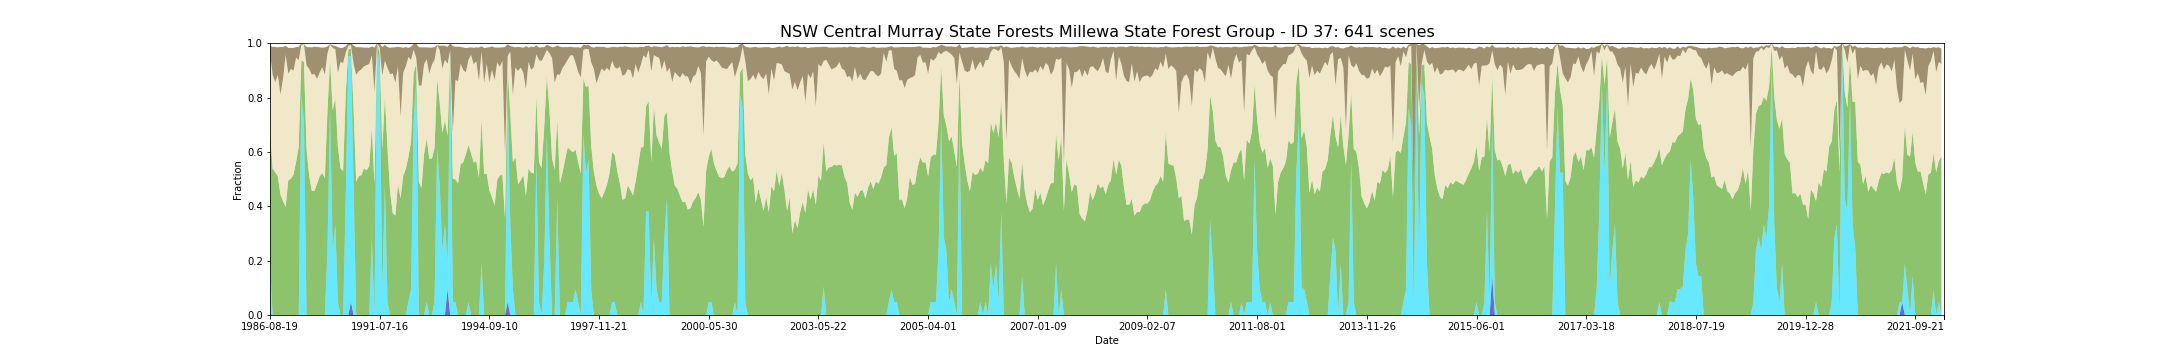

Source data for this figure (header and first rows):
feature_id, water, wet, bs, pv, npv, pc_missing, date, s3_csv_path, display_time
37, 0.0, 0.1905, 0.02381, 0.4924, 0.2829, 0.0, 1986-08-19T23:30:42Z, s3://dea-public-data-dev/projects/WIT/Ra…, 1986-08-19
37, 0.0, 0.0, 0.1024, 0.5381, 0.3462, 0.0, 1987-09-23T23:36:17Z, s3://dea-public-data-dev/projects/WIT/Ra…, 1987-09-23
37, 0.0, 0.0, 0.1295, 0.5252, 0.331, 0.0, 1987-10-09T23:36:36Z, s3://dea-public-data-dev/projects/WIT/Ra…, 1987-10-09
37, 0.0, 0.0, 0.1019, 0.5095, 0.3733, 0.0, 1987-10-25T23:36:51Z, s3://dea-public-data-dev/projects/WIT/Ra…, 1987-10-25
37, 0.0, 0.0, 0.1743, 0.4424, 0.3695, 0.0, 1987-11-26T23:37:31Z, s3://dea-public-data-dev/projects/WIT/Ra…, 1987-11-26
37, 0.0, 0.0, 0.1152, 0.4186, 0.4514, 0.0, 1987-12-12T23:37:44Z, s3://dea-public-data-dev/projects/WIT/Ra…, 1987-12-12
37, 0.0, 0.0, 0.03286, 0.3981, 0.5595, 0.0, 1987-12-28T23:38:00Z, s3://dea-public-data-dev/projects/WIT/Ra…, 1987-12-28
37, 0.0, 0.0, 0.09476, 0.4952, 0.3929, 0.0, 1988-02-14T23:38:51Z, s3://dea-public-data-dev/projects/WIT/Ra…, 1988-02-14
37, 0.0, 0.0, 0.07762, 0.501, 0.4043, 0.0, 1988-03-01T23:39:01Z, s3://dea-public-data-dev/projects/WIT/Ra…, 1988-03-01
37, 0.0, 0.0, 0.08381, 0.5162, 0.3829, 0.0, 1988-03-17T23:39:10Z, s3://dea-public-data-dev/projects/WIT/Ra…, 1988-03-17
37, 0.0, 0.0, 0.0381, 0.5643, 0.3829, 0.0, 1988-04-02T23:39:17Z, s3://dea-public-data-dev/projects/WIT/Ra…, 1988-04-02
37, 0.0, 0.0, 0.04952, 0.6186, 0.319, 0.0, 1988-04-18T23:39:22Z, s3://dea-public-data-dev/projects/WIT/Ra…, 1988-04-18
37, 0.0, 0.8095, 0.004286, 0.1281, 0.05619, 0.0, 1988-06-21T23:39:50Z, s3://dea-public-data-dev/projects/WIT/Ra…, 1988-06-21
37, 0.0, 0.7143, 0.0, 0.2167, 0.06619, 0.0, 1988-08-08T23:39:56Z, s3://dea-public-data-dev/projects/WIT/Ra…, 1988-08-08
37, 0.0, 0.0, 0.06762, 0.6095, 0.3086, 0.0, 1988-09-25T23:39:54Z, s3://dea-public-data-dev/projects/WIT/Ra…, 1988-09-25
37, 0.0, 0.0, 0.08, 0.5124, 0.3933, 0.0, 1988-10-27T23:39:47Z, s3://dea-public-data-dev/projects/WIT/Ra…, 1988-10-27
37, 0.0, 0.0, 0.1, 0.4571, 0.4271, 0.0, 1988-11-12T23:39:49Z, s3://dea-public-data-dev/projects/WIT/Ra…, 1988-11-12
37, 0.0, 0.0, 0.1, 0.4567, 0.4305, 0.0, 1988-12-14T23:39:35Z, s3://dea-public-data-dev/projects/WIT/Ra…, 1988-12-14
37, 0.0, 0.0, 0.1176, 0.4824, 0.3862, 0.0, 1989-01-15T23:39:21Z, s3://dea-public-data-dev/projects/WIT/Ra…, 1989-01-15
37, 0.0, 0.0, 0.09333, 0.5105, 0.381, 0.0, 1989-01-31T23:39:16Z, s3://dea-public-data-dev/projects/WIT/Ra…, 1989-01-31
37, 0.0, 0.0, 0.0719, 0.5219, 0.39, 0.0, 1989-02-16T23:39:12Z, s3://dea-public-data-dev/projects/WIT/Ra…, 1989-02-16
37, 0.0, 0.0, 0.09905, 0.5048, 0.3805, 0.0, 1989-03-04T23:38:54Z, s3://dea-public-data-dev/projects/WIT/Ra…, 1989-03-04
37, 0.0, 0.2381, 0.02524, 0.5119, 0.2129, 0.0, 1989-05-07T23:37:57Z, s3://dea-public-data-dev/projects/WIT/Ra…, 1989-05-07
37, 0.0, 0.7619, 0.0009524, 0.1762, 0.05762, 0.0, 1989-07-10T23:36:42Z, s3://dea-public-data-dev/projects/WIT/Ra…, 1989-07-10
37, 0.0, 0.2381, 0.009048, 0.5143, 0.2305, 0.0, 1989-07-26T23:36:23Z, s3://dea-public-data-dev/projects/WIT/Ra…, 1989-07-26
37, 0.0, 0.3333, 0.0119, 0.4638, 0.181, 0.0, 1989-08-11T23:36:01Z, s3://dea-public-data-dev/projects/WIT/Ra…, 1989-08-11
37, 0.0, 0.04762, 0.09476, 0.5719, 0.2714, 0.0, 1989-09-28T23:34:57Z, s3://dea-public-data-dev/projects/WIT/Ra…, 1989-09-28
37, 0.0, 0.0, 0.05143, 0.5395, 0.3914, 0.0, 1990-03-07T23:30:01Z, s3://dea-public-data-dev/projects/WIT/Ra…, 1990-03-07
37, 0.0, 0.0, 0.05619, 0.5295, 0.3976, 0.0, 1990-03-23T23:29:29Z, s3://dea-public-data-dev/projects/WIT/Ra…, 1990-03-23
37, 0.0, 0.4286, 0.02381, 0.3852, 0.1519, 0.0, 1990-06-27T23:29:23Z, s3://dea-public-data-dev/projects/WIT/Ra…, 1990-06-27
37, 0.0, 0.9524, 0.008571, 0.02429, 0.01381, 0.0, 1990-08-30T23:29:05Z, s3://dea-public-data-dev/projects/WIT/Ra…, 1990-08-30
37, 0.04762, 0.9048, 0.006667, 0.02762, 0.01286, 0.0, 1990-09-15T23:29:04Z, s3://dea-public-data-dev/projects/WIT/Ra…, 1990-09-15
37, 0.0, 0.4762, 0.0681, 0.2833, 0.1643, 0.0, 1990-10-01T23:28:51Z, s3://dea-public-data-dev/projects/WIT/Ra…, 1990-10-01
37, 0.0, 0.0, 0.1005, 0.49, 0.3943, 0.0, 1990-11-02T23:28:38Z, s3://dea-public-data-dev/projects/WIT/Ra…, 1990-11-02
37, 0.0, 0.0, 0.08857, 0.5114, 0.3857, 0.0, 1990-11-18T23:28:41Z, s3://dea-public-data-dev/projects/WIT/Ra…, 1990-11-18
37, 0.0, 0.0, 0.08095, 0.5148, 0.389, 0.0, 1990-12-04T23:28:26Z, s3://dea-public-data-dev/projects/WIT/Ra…, 1990-12-04
37, 0.0, 0.0, 0.06905, 0.539, 0.3757, 0.0, 1990-12-20T23:28:47Z, s3://dea-public-data-dev/projects/WIT/Ra…, 1990-12-20
37, 0.0, 0.0, 0.06429, 0.5324, 0.3871, 0.0, 1991-02-06T23:29:47Z, s3://dea-public-data-dev/projects/WIT/Ra…, 1991-02-06
37, 0.0, 0.0, 0.06, 0.5481, 0.3752, 0.0, 1991-03-10T23:30:32Z, s3://dea-public-data-dev/projects/WIT/Ra…, 1991-03-10
37, 0.0, 0.2857, 0.03238, 0.4038, 0.2657, 0.0, 1991-05-13T23:31:38Z, s3://dea-public-data-dev/projects/WIT/Ra…, 1991-05-13
37, 0.0, 0.0, 0.162, 0.48, 0.342, 0.04762, 1991-05-29T23:31:53Z, s3://dea-public-data-dev/projects/WIT/Ra…, 1991-05-29
37, 0.0, 1.0, 0.0, 0.0, 0.0, 0.0, 1991-06-30T23:32:23Z, s3://dea-public-data-dev/projects/WIT/Ra…, 1991-06-30
37, 0.0, 0.9048, 0.01571, 0.0581, 0.02048, 0.0, 1991-07-16T23:32:33Z, s3://dea-public-data-dev/projects/WIT/Ra…, 1991-07-16
37, 0.0, 0.09524, 0.1038, 0.5148, 0.2719, 0.0, 1991-09-02T23:32:59Z, s3://dea-public-data-dev/projects/WIT/Ra…, 1991-09-02
37, 0.0, 0.4762, 0.05857, 0.3252, 0.1338, 0.0, 1991-09-18T23:33:10Z, s3://dea-public-data-dev/projects/WIT/Ra…, 1991-09-18
37, 0.0, 0.04762, 0.07667, 0.5662, 0.2952, 0.0, 1991-10-04T23:33:14Z, s3://dea-public-data-dev/projects/WIT/Ra…, 1991-10-04
37, 0.0, 0.0, 0.09714, 0.4514, 0.4348, 0.0, 1991-11-21T23:33:25Z, s3://dea-public-data-dev/projects/WIT/Ra…, 1991-11-21
37, 0.0, 0.0, 0.09524, 0.3743, 0.5148, 0.0, 1991-12-07T23:33:43Z, s3://dea-public-data-dev/projects/WIT/Ra…, 1991-12-07
37, 0.0, 0.0, 0.1311, 0.3658, 0.4884, 0.09524, 1992-01-08T23:33:28Z, s3://dea-public-data-dev/projects/WIT/Ra…, 1992-01-08
37, 0.0, 0.0, 0.07143, 0.4805, 0.4348, 0.0, 1992-01-24T23:33:31Z, s3://dea-public-data-dev/projects/WIT/Ra…, 1992-01-24
37, 0.0, 0.0, 0.2552, 0.429, 0.301, 0.0, 1992-02-09T23:33:25Z, s3://dea-public-data-dev/projects/WIT/Ra…, 1992-02-09
37, 0.0, 0.0, 0.0919, 0.5119, 0.3795, 0.0, 1992-02-25T23:33:26Z, s3://dea-public-data-dev/projects/WIT/Ra…, 1992-02-25
37, 0.0, 0.0, 0.07095, 0.5371, 0.3776, 0.0, 1992-03-12T23:33:24Z, s3://dea-public-data-dev/projects/WIT/Ra…, 1992-03-12
37, 0.0, 0.04762, 0.03381, 0.5343, 0.3671, 0.0, 1992-03-28T23:33:18Z, s3://dea-public-data-dev/projects/WIT/Ra…, 1992-03-28
37, 0.0, 0.09524, 0.0481, 0.5414, 0.3019, 0.0, 1992-07-02T23:32:23Z, s3://dea-public-data-dev/projects/WIT/Ra…, 1992-07-02
37, 0.0, 0.7143, 0.02143, 0.1757, 0.08571, 0.0, 1992-08-19T23:31:42Z, s3://dea-public-data-dev/projects/WIT/Ra…, 1992-08-19
37, 0.0, 0.8571, 0.05286, 0.06619, 0.0219, 0.0, 1992-10-22T23:30:40Z, s3://dea-public-data-dev/projects/WIT/Ra…, 1992-10-22
37, 0.0, 0.0, 0.1419, 0.49, 0.3533, 0.0, 1992-11-23T23:30:14Z, s3://dea-public-data-dev/projects/WIT/Ra…, 1992-11-23
37, 0.0, 0.0, 0.1405, 0.4671, 0.3771, 0.0, 1992-12-09T23:30:29Z, s3://dea-public-data-dev/projects/WIT/Ra…, 1992-12-09
37, 0.0, 0.0, 0.0619, 0.5924, 0.3305, 0.0, 1993-01-10T23:30:49Z, s3://dea-public-data-dev/projects/WIT/Ra…, 1993-01-10
... 581 more rows
